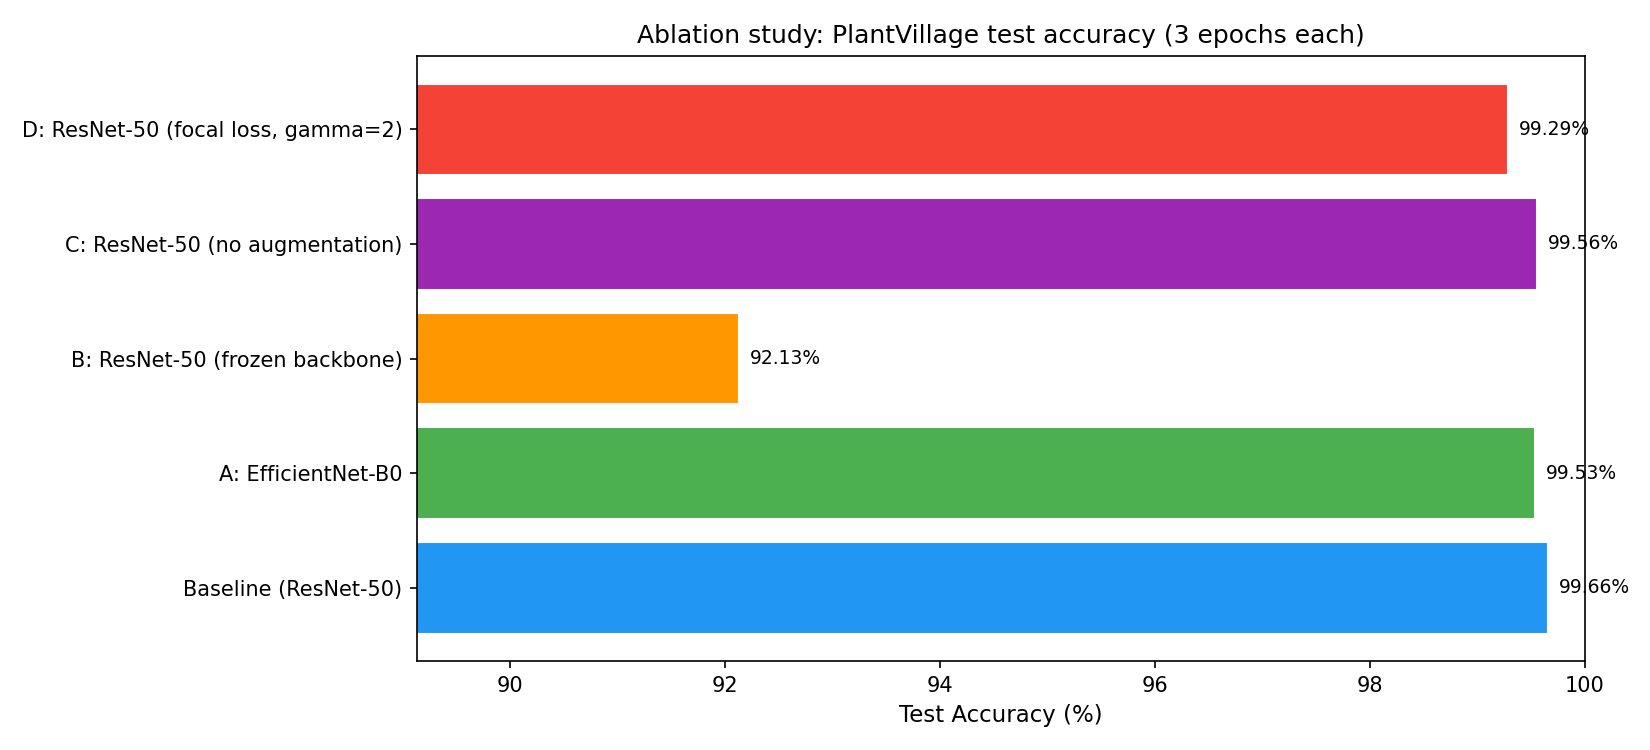

Source data for this figure (header and first rows):
tag, arch, freeze, augment, loss, best_val_acc, test_acc, elapsed_min
Baseline (ResNet-50), resnet50, False, True, CrossEntropyLoss, 0.995, 0.9966, 17.06
A: EfficientNet-B0, efficientnet_b0, False, True, CrossEntropyLoss, 0.9966, 0.9953, 18.42
B: ResNet-50 (frozen backbone), resnet50, True, True, CrossEntropyLoss, 0.9205, 0.9213, 13.21
C: ResNet-50 (no augmentation), resnet50, False, False, CrossEntropyLoss, 0.9959, 0.9956, 13.32
D: ResNet-50 (focal loss, gamma=2), resnet50, False, True, FocalLoss, 0.9917, 0.9929, 18.36
